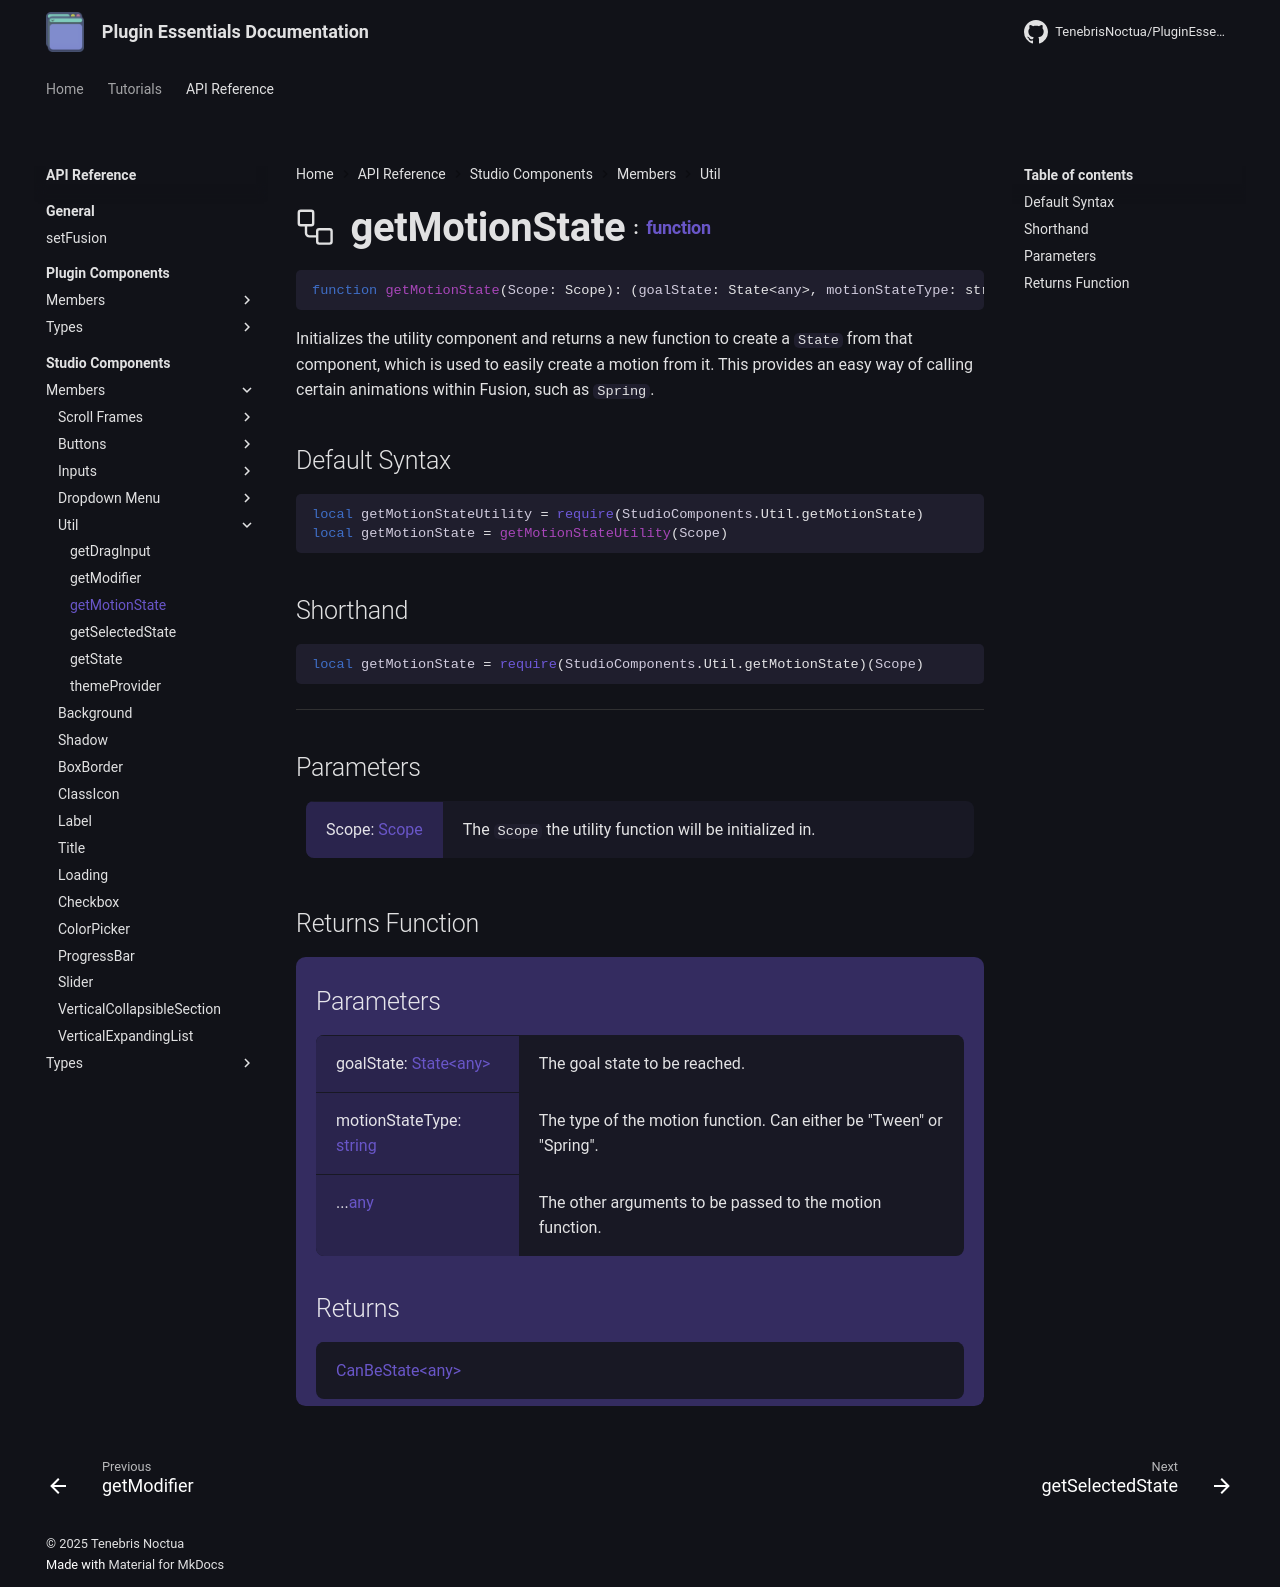

repository: TenebrisNoctua/PluginEssentials · page: api-reference/studio-components/members/util/getMotionState/index.html · generator: mkdocs

<h1 class="api-header" markdown>
    <span class="api-icon" markdown>:octicons-workflow-24:</span>
    <span class="api-title">getMotionState</span>
    <span class="api-type">:</span><a href="https://create.roblox.com/docs/luau/functions" class="api-type">function</a>
</h1>

```lua
function getMotionState(Scope: Scope): (goalState: State<any>, motionStateType: string, ...any) -> CanBeState<any>
```
Initializes the utility component and returns a new function to create a `State` from that component, which is used to easily create a motion from it. This provides an easy way of calling certain animations within Fusion, such as `Spring`.


## Default Syntax

```lua
local getMotionStateUtility = require(StudioComponents.Util.getMotionState)
local getMotionState = getMotionStateUtility(Scope)
```

## Shorthand

```lua
local getMotionState = require(StudioComponents.Util.getMotionState)(Scope)
```

-----

## Parameters
<span markdown>
    <div class="md-typeset__table">
        <table>
            <tbody>
                <tr>
                    <td class="api-param-highlight">Scope: <a href="">Scope</a></td>
                    <td>The <code>Scope</code> the utility function will be initialized in.</td>
                </tr>
            </tbody>
        </table>
    </div>
</span>

## Returns Function
<span markdown>
    <div class="md-typeset__table" id="api-returns-function-table">
        <h2 style="margin: 1.1em 0 .64em">Parameters</h2>
        <table>
            <tbody>
                <tr>
                    <td class="api-param-highlight">goalState: <a href="">State&lt;any&gt;</a></td>
                    <td>The goal state to be reached.</td>
                </tr>
                <tr>
                    <td class="api-param-highlight">motionStateType: <a href="">string</a></td>
                    <td>The type of the motion function. Can either be "Tween" or "Spring".</td>
                </tr>
                <tr>
                    <td class="api-param-highlight">...<a href="">any</a></td>
                    <td>The other arguments to be passed to the motion function.</td>
                </tr>
            </tbody>
        </table>
        <h2 style="margin: 1.1em 0 .64em">Returns</h2>
        <table>
            <tbody>
                <tr>
                    <td class="api-return-box"><a>CanBeState&lt;any&gt;</a></td>
                </tr>
            </tbody>
        </table>
    </div>
</div>
